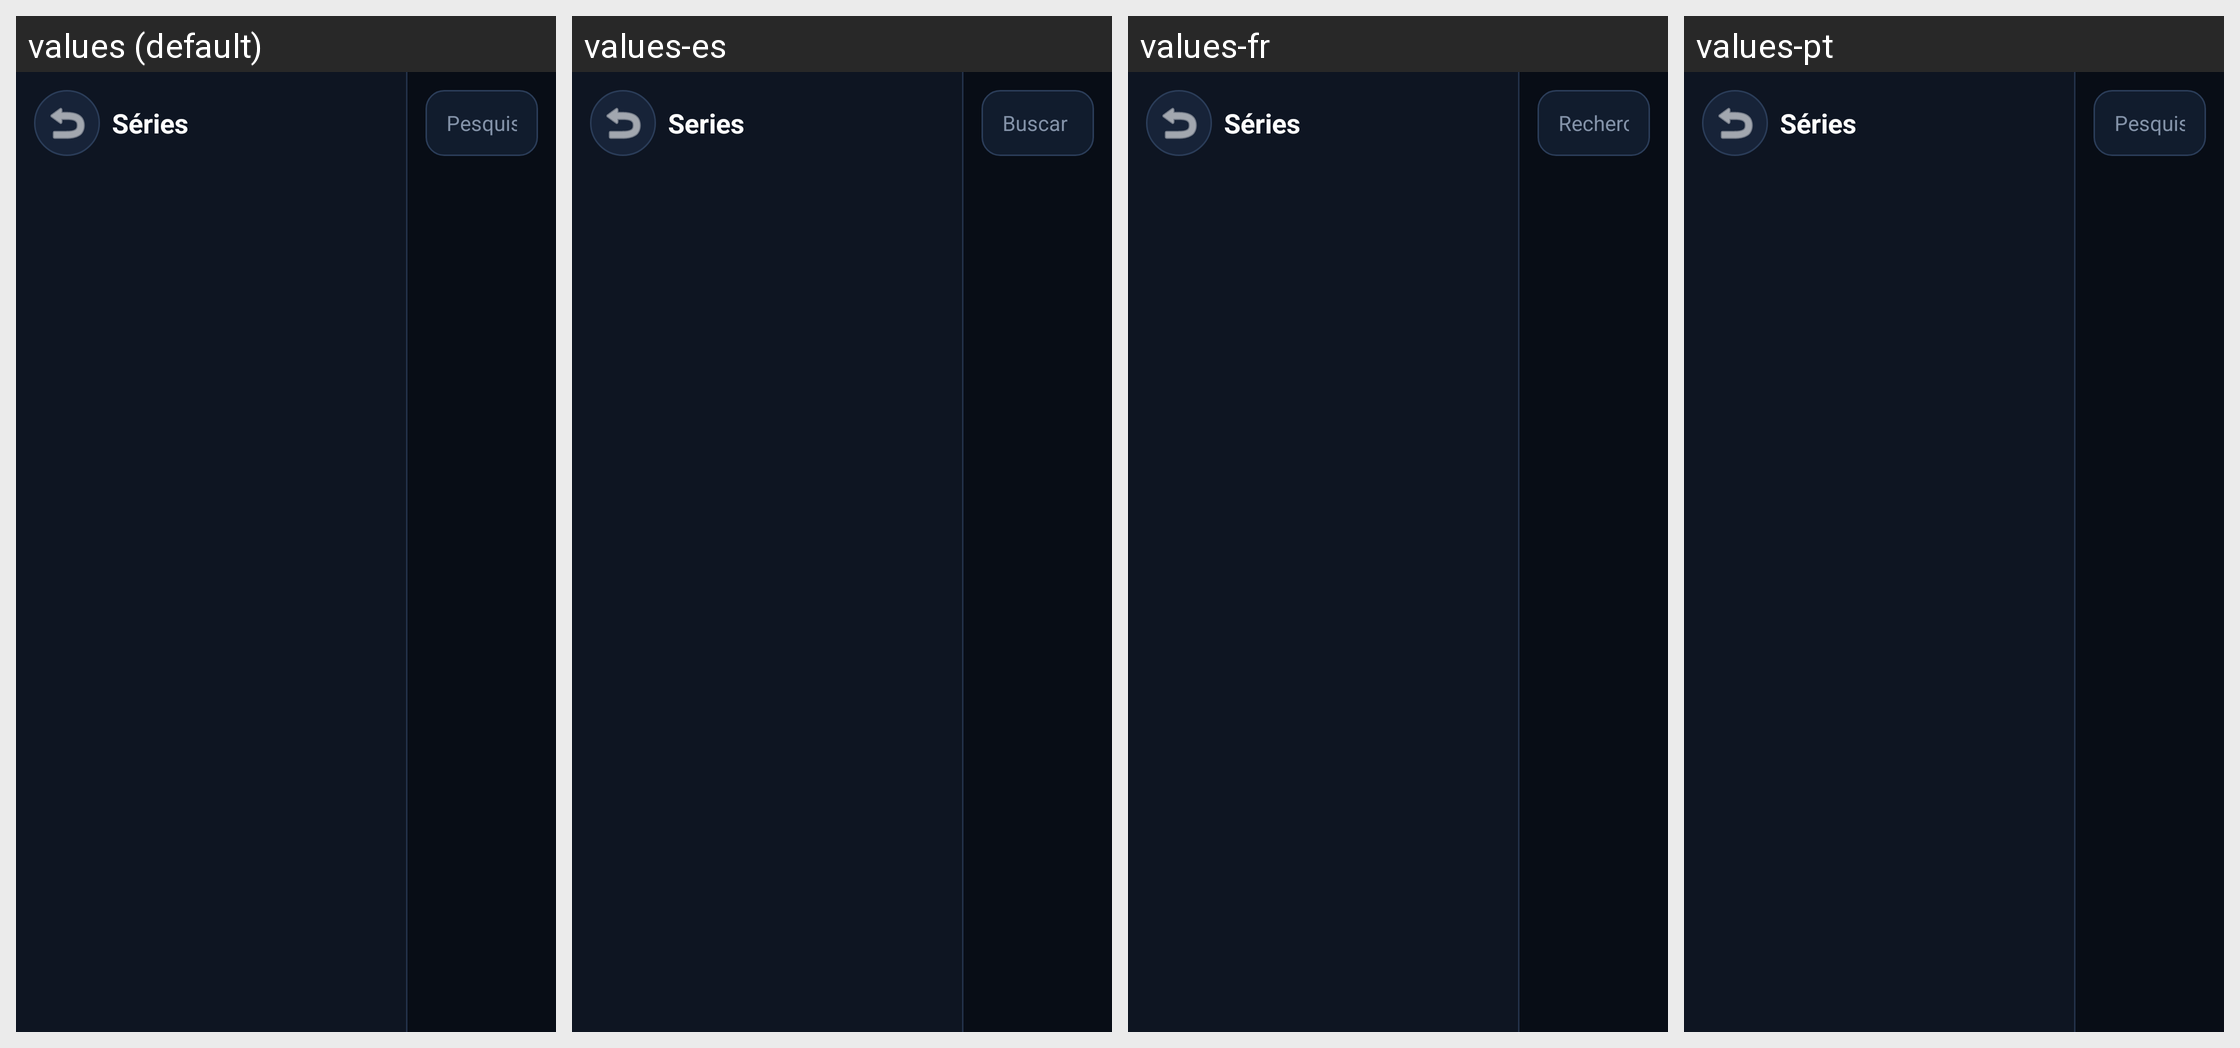

This grid shows one Android layout under several languages. Give, for every string resource on the screen, its name, the default text and each shown locale's text.
Android screen res/layout/activity_series.xml rendered under 4 locales, left to right: values (default), values-es, values-fr, values-pt. Device: Nexus 5 (rendered at 1080×1920; each locale shown at half size, 540×960, under a caption strip naming it); theme Theme.MyApplication.
Other locales in the repository, not shown: values-en.
Strings drawn on this screen, with the default value and each locale's value (text and hints the layout hard-codes, and strings that could not be matched under every locale, appear in the picture but are not listed):

series_title
  values: Séries
  values-es: Series
  values-fr: Séries
  values-pt: Séries

search_series
  values: Pesquisar série...
  values-es: Buscar serie...
  values-fr: Rechercher une série...
  values-pt: Pesquisar série...
